Run: headless pygame with SDL's dummy video driver; simulated clock (each Clock.tick advances the game by its frame time, no real sleeping); random seed 0; keys injected as events and as key.get_pressed() state; mouse plan: one left click at the window centre at the start of phase 2, then a move to the lower-right quarter at the start of phase 3; restart key R tapped at the start of phases 3 and 4.
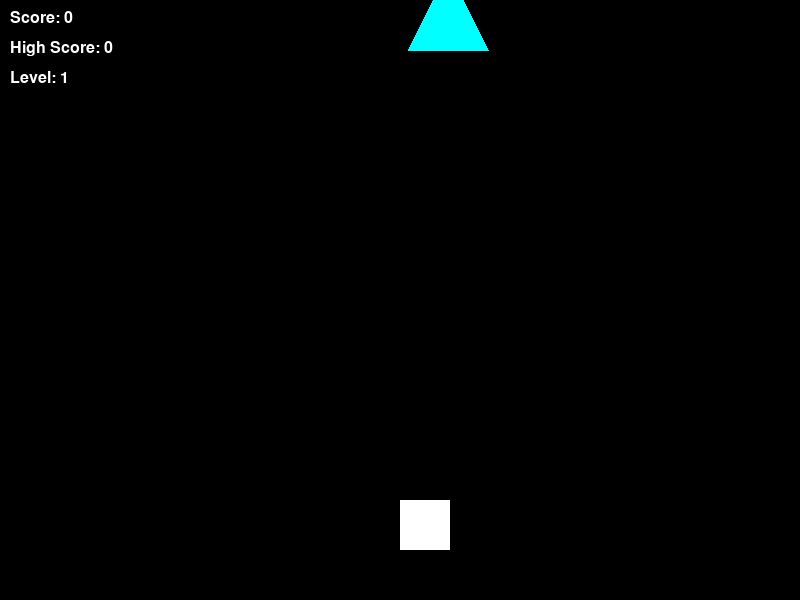
Frame 1 of 4 · flips 1–60 · no input
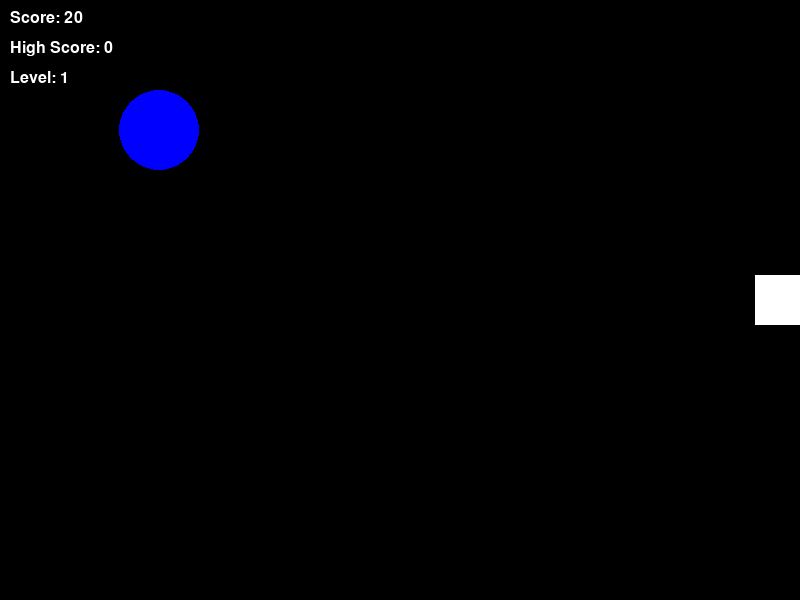
Frame 2 of 4 · flips 61–180 · clicked the window centre · tapped SPACE, RETURN · held RIGHT (→), D
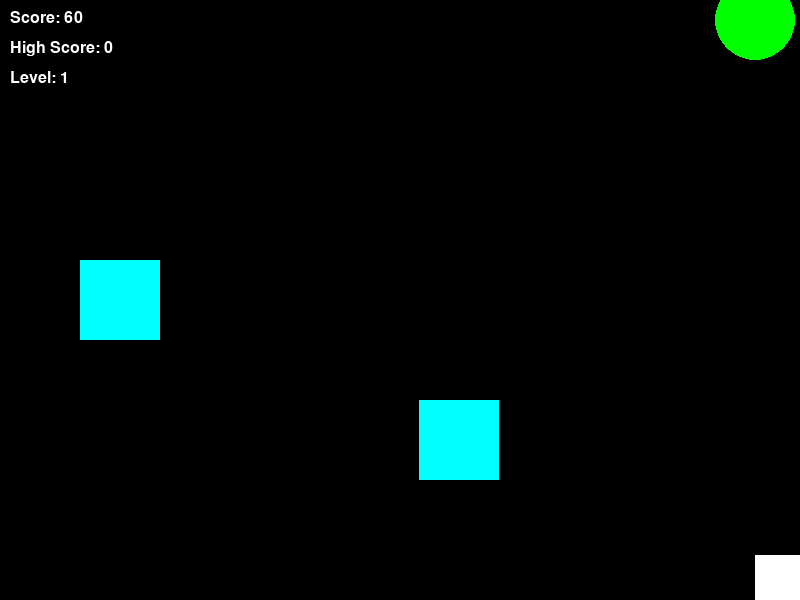
Frame 3 of 4 · flips 181–300 · moved the mouse to the lower-right quarter · tapped R · held DOWN (↓), S
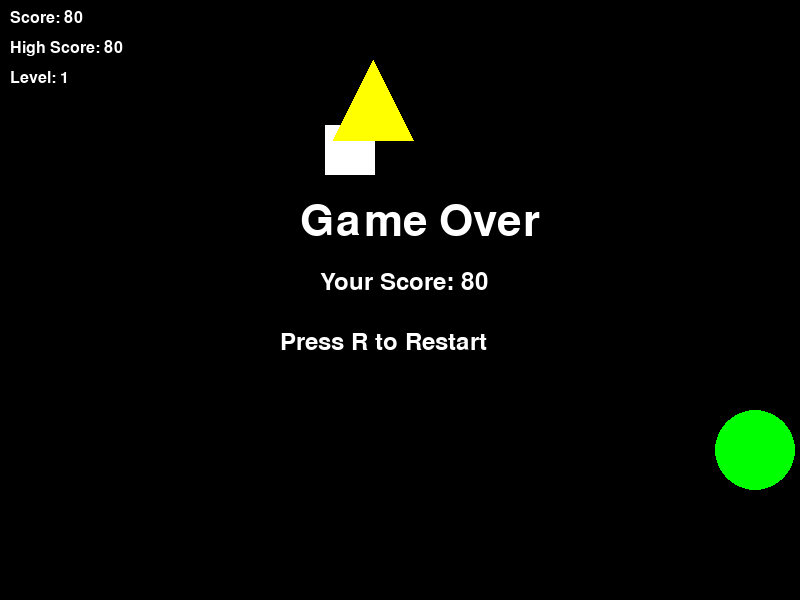
Frame 4 of 4 · flips 301–420 · tapped R · held LEFT (←), A, UP (↑), W

The pygame program that drew these frames:

'''
高速障碍躲避游戏 v0.9-beta
Written by HelloWorld05
2025/02/04
'''

import pygame
import random
import math
import sys

# 初始化 Pygame
pygame.init()

# 屏幕设置
WIDTH, HEIGHT = 800, 600
screen = pygame.display.set_mode((WIDTH, HEIGHT))
pygame.display.set_caption("高速障碍躲避游戏")

# 定义颜色
WHITE = (255, 255, 255)
BLACK = (0, 0, 0)

# 玩家属性
player_size = 50
player_pos = [WIDTH // 2, HEIGHT - 2 * player_size]
player_speed = 10

# 障碍物属性
obstacle_list = []
obstacle_speed = 10  # 初始高速度
obstacle_size = 80   # 体积较大
shapes = ['triangle', 'rectangle', 'circle']
colors = [
    (255, 0, 0),    # 红色
    (0, 255, 0),    # 绿色
    (0, 0, 255),    # 蓝色
    (255, 255, 0),  # 黄色
    (255, 0, 255),  # 紫色
    (0, 255, 255)   # 青色
]

# 分数和关卡
score = 0
high_score = 0
level = 1

# 字体设置
font = pygame.font.SysFont("Arial", 24)

# 游戏状态
game_over = False
pause = False

# 生成障碍物
def create_obstacle():
    shape = random.choice(shapes)
    color = random.choice(colors)
    x_pos = random.randint(0, WIDTH - obstacle_size)
    y_pos = -obstacle_size
    obstacle = {
        'shape': shape,
        'color': color,
        'x': x_pos,
        'y': y_pos,
        'size': obstacle_size
    }
    obstacle_list.append(obstacle)

# 绘制障碍物
def draw_obstacle(obstacle):
    shape = obstacle['shape']
    color = obstacle['color']
    x = obstacle['x']
    y = obstacle['y']
    size = obstacle['size']
    if shape == 'rectangle':
        pygame.draw.rect(screen, color, (x, y, size, size))
    elif shape == 'circle':
        pygame.draw.circle(screen, color, (x + size // 2, y + size // 2), size // 2)
    elif shape == 'triangle':
        points = [
            (x + size / 2, y),
            (x, y + size),
            (x + size, y + size)
        ]
        pygame.draw.polygon(screen, color, points)

# 检测碰撞
def detect_collision(player_pos, obstacle):
    px = player_pos[0]
    py = player_pos[1]
    size = obstacle['size']
    ox = obstacle['x']
    oy = obstacle['y']

    # 玩家和障碍物的矩形
    player_rect = pygame.Rect(px, py, player_size, player_size)
    obstacle_rect = pygame.Rect(ox, oy, size, size)

    # 检测矩形重叠
    if player_rect.colliderect(obstacle_rect):
        return True
    return False

# 显示文本
def draw_text(text, size, color, x, y):
    font_obj = pygame.font.SysFont("Arial", size)
    text_surface = font_obj.render(text, True, color)
    screen.blit(text_surface, (x, y))

# 主游戏循环
clock = pygame.time.Clock()
while True:
    # 事件处理
    for event in pygame.event.get():
        if event.type == pygame.QUIT:
            pygame.quit()
            sys.exit()
        # 暂停功能
        if event.type == pygame.KEYDOWN:
            if event.key == pygame.K_p:
                pause = not pause
            # 游戏结束后按 'R' 键重新开始
            if game_over and event.key == pygame.K_r:
                game_over = False
                score = 0
                level = 1
                obstacle_speed = 10
                obstacle_list.clear()
                player_pos = [WIDTH // 2, HEIGHT - 2 * player_size]

    if not pause and not game_over:
        # 玩家移动
        keys = pygame.key.get_pressed()
        if (keys[pygame.K_LEFT] or keys[pygame.K_a]) and player_pos[0] > 0:
            player_pos[0] -= player_speed
        if (keys[pygame.K_RIGHT] or keys[pygame.K_d]) and player_pos[0] < WIDTH - player_size:
            player_pos[0] += player_speed
        if (keys[pygame.K_UP] or keys[pygame.K_w]) and player_pos[1] > 0:
            player_pos[1] -= player_speed
        if (keys[pygame.K_DOWN] or keys[pygame.K_s]) and player_pos[1] < HEIGHT - player_size:
            player_pos[1] += player_speed

        # 鼠标控制
        if pygame.mouse.get_pressed()[0]:
            mx, my = pygame.mouse.get_pos()
            player_pos[0] = mx - player_size / 2
            player_pos[1] = my - player_size / 2

        # 创建障碍物
        if random.randint(1, max(1, 30 - level * 2)) == 1:
            create_obstacle()

        # 更新障碍物位置
        for obstacle in obstacle_list[:]:
            obstacle['y'] += obstacle_speed
            if obstacle['y'] > HEIGHT:
                obstacle_list.remove(obstacle)
                score += 10  # 每避开一个障碍物得10分

                # 关卡提升
                if score % 100 == 0:
                    level += 1
                    obstacle_speed += 5  # 提升障碍物速度
            # 碰撞检测
            if detect_collision(player_pos, obstacle):
                game_over = True
                if score > high_score:
                    high_score = score

    # 绘制背景
    screen.fill(BLACK)

    # 绘制玩家
    pygame.draw.rect(screen, WHITE, (player_pos[0], player_pos[1], player_size, player_size))

    # 绘制障碍物
    for obstacle in obstacle_list:
        draw_obstacle(obstacle)

    # 显示得分和关卡信息
    draw_text(f"Score: {score}", 24, WHITE, 10, 10)
    draw_text(f"High Score: {high_score}", 24, WHITE, 10, 40)
    draw_text(f"Level: {level}", 24, WHITE, 10, 70)

    # 暂停提示
    if pause:
        draw_text("Game Paused, Press P to Continue", 36, WHITE, WIDTH / 2 - 150, HEIGHT / 2)

    # 游戏结束界面
    if game_over:
        draw_text("Game Over", 64, WHITE, WIDTH / 2 - 100, HEIGHT / 2 - 100)
        draw_text(f"Your Score: {score}", 36, WHITE, WIDTH / 2 - 80, HEIGHT / 2 - 30)
        draw_text("Press R to Restart", 36, WHITE, WIDTH / 2 - 120, HEIGHT / 2 + 30)

    # 更新屏幕
    pygame.display.flip()
    # 控制帧率
    clock.tick(60)
